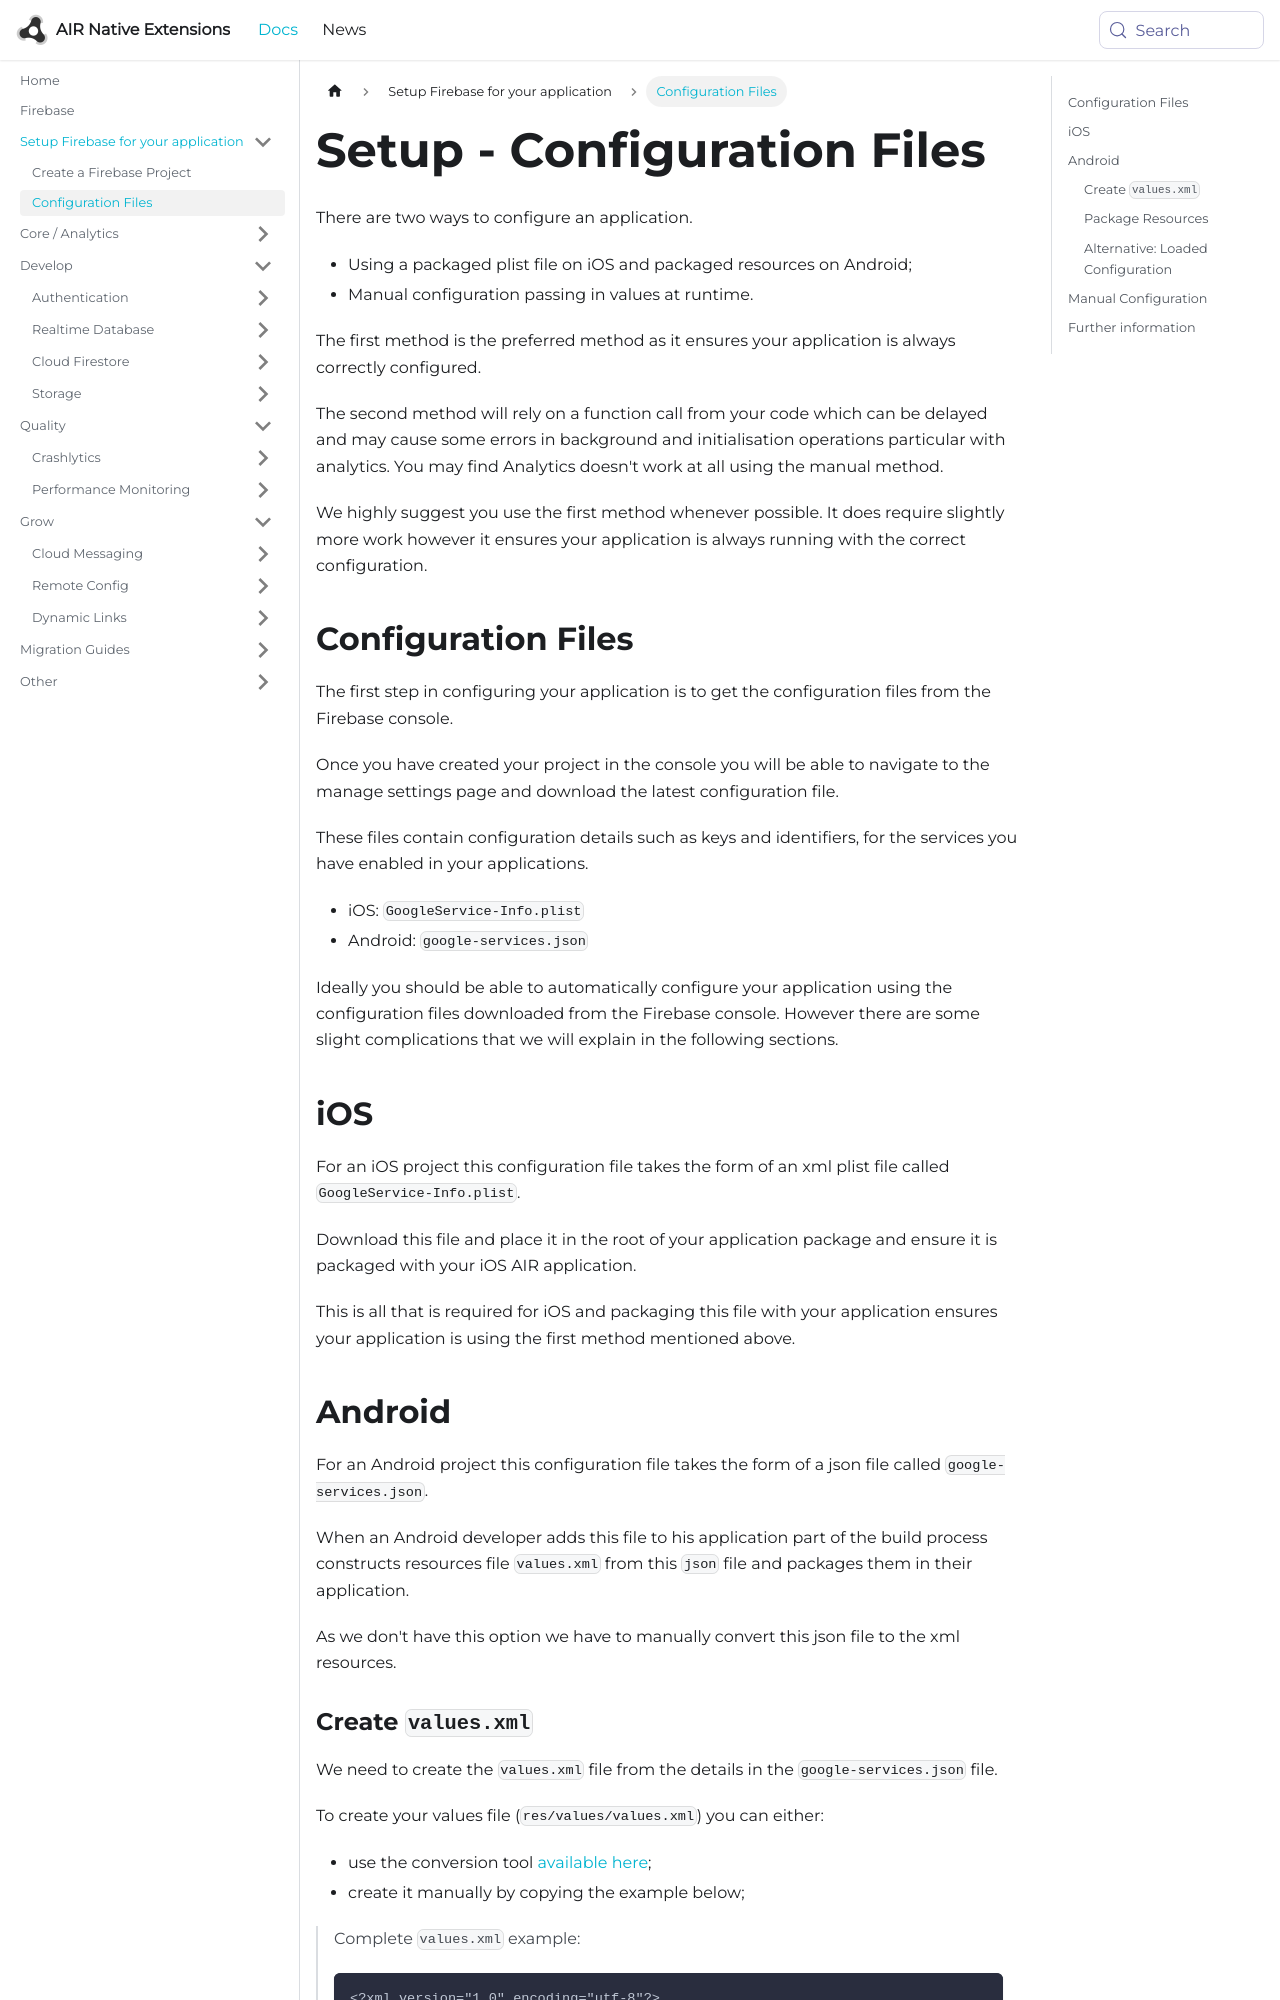

repository: airnativeextensions/nativeextensions-documentation · page: docs/firebase/setup/configuration-files/index.html · generator: docusaurus

---
title: Setup - Configuration Files
sidebar_label: Configuration Files
---

There are two ways to configure an application.

- Using a packaged plist file on iOS and packaged resources on Android;
- Manual configuration passing in values at runtime.

The first method is the preferred method as it ensures your application is always correctly configured.

The second method will rely on a function call from your code which can be delayed and may cause some errors in background and initialisation operations particular with analytics. You may find Analytics doesn't work at all using the manual method.

We highly suggest you use the first method whenever possible. It does require slightly more work however it ensures your application is always running with the correct configuration. 

## Configuration Files

The first step in configuring your application is to get the configuration files from the Firebase console.

Once you have created your project in the console you will be able to navigate to the manage settings page and download the latest configuration file.

These files contain configuration details such as keys and identifiers, for the services you have enabled in your applications.

- iOS: `GoogleService-Info.plist`
- Android: `google-services.json`

Ideally you should be able to automatically configure your application using the configuration files downloaded from the Firebase console. However there are some slight complications that we will explain in the following sections.



## iOS

For an iOS project this configuration file takes the form of an xml plist file called `GoogleService-Info.plist`.

Download this file and place it in the root of your application package and ensure it is packaged with your iOS AIR application.

This is all that is required for iOS and packaging this file with your application ensures your application is using the first method mentioned above.


## Android

For an Android project this configuration file takes the form of a json file called `google-services.json`.

When an Android developer adds this file to his application part of the build process constructs resources file `values.xml` from this `json` file and packages them in their application.

As we don't have this option we have to manually convert this json file to the xml resources.
